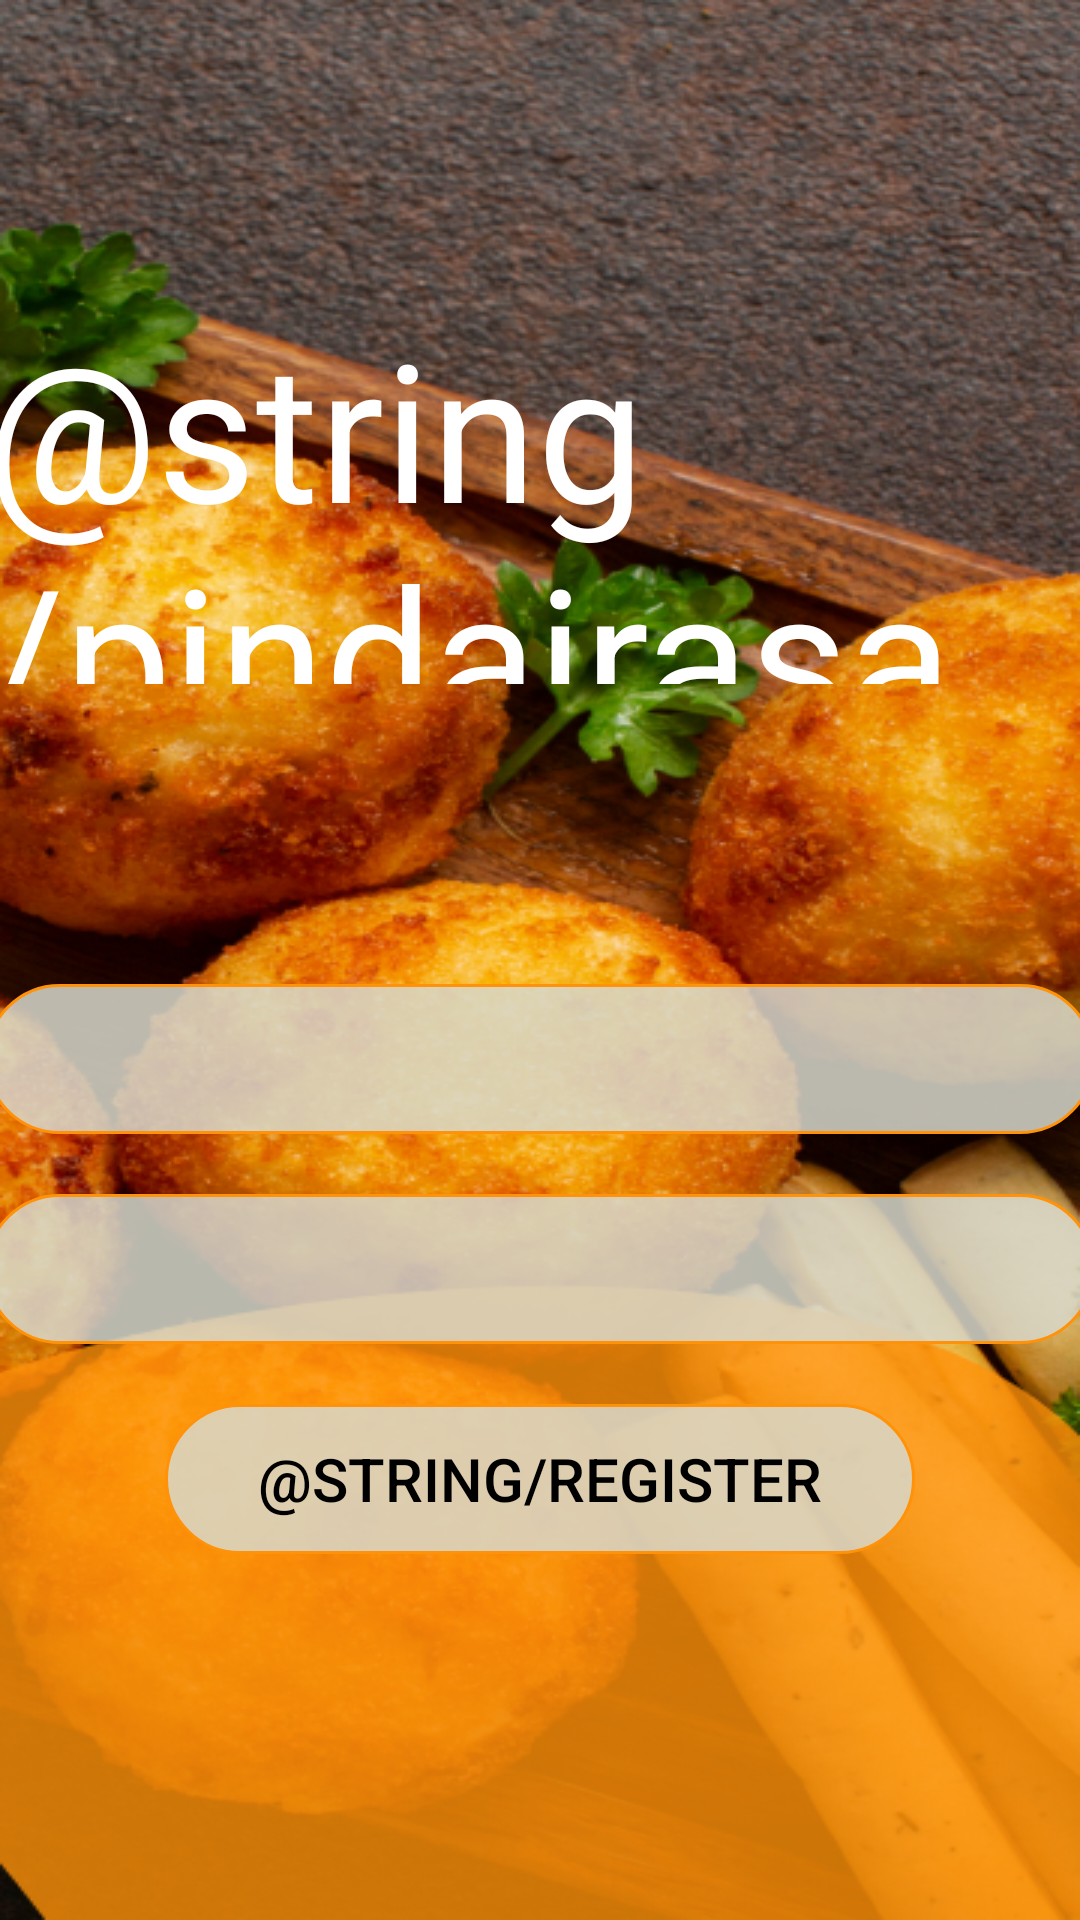

This screen was rendered from an Android layout file. Write that file and the resources it references.
<!-- AndroidManifest.xml: application theme Theme.PindaiRasa -->
<!-- res/layout/activity_register.xml -->
<?xml version="1.0" encoding="utf-8"?>
<androidx.coordinatorlayout.widget.CoordinatorLayout xmlns:android="http://schemas.android.com/apk/res/android"
    xmlns:app="http://schemas.android.com/apk/res-auto"
    xmlns:tools="http://schemas.android.com/tools"
    android:layout_width="match_parent"
    android:layout_height="match_parent"
    android:fitsSystemWindows="true"
    tools:context=".RegisterActivity">

    <LinearLayout
        android:layout_width="match_parent"
        android:layout_height="match_parent"
        android:layout_gravity="center"
        android:orientation="vertical"
        android:background="@drawable/bglogin">
        <TextView
            android:layout_width="370dp"
            android:layout_height="128dp"
            android:layout_gravity="center"
            android:layout_marginTop="100dp"
            android:text="@string/pindairasa"
            android:textSize="64sp"
            android:textColor="#FFFF"/>
        <EditText
            android:background="@drawable/edittext"
            android:id="@+id/username"
            android:paddingLeft="20dp"
            android:paddingRight="20dp"
            android:layout_marginTop="100dp"
            android:layout_width="370dp"
            android:layout_height="50dp"
            android:layout_gravity="center"
            app:layout_constraintEnd_toEndOf="parent"
            app:layout_constraintStart_toStartOf="parent"
            app:layout_constraintTop_toTopOf="parent" />
        <EditText
            android:background="@drawable/edittext"
            android:id="@+id/password"
            android:paddingLeft="20dp"
            android:paddingRight="20dp"
            android:layout_marginTop="20dp"
            android:layout_width="370dp"
            android:layout_height="50dp"
            android:layout_gravity="center"
            app:layout_constraintEnd_toEndOf="parent"
            app:layout_constraintStart_toStartOf="parent"
            app:layout_constraintTop_toTopOf="parent" />

        <Button
            android:id="@+id/loginbtn"
            android:background="@drawable/edittext"
            android:layout_marginTop="20dp"
            android:layout_width="250dp"
            android:layout_height="50dp"
            android:text="@string/register"
            android:textSize="20sp"
            android:textColor="@color/black"
            android:layout_gravity="center"/>


    </LinearLayout>
</androidx.coordinatorlayout.widget.CoordinatorLayout>
<!-- resources referenced by this layout -->
<resources>
  <color name="black">#FF000000</color>
  <!-- drawable bglogin: png bitmap (drawable, 526511 bytes) -->
  <!-- drawable edittext (drawable) -->
  <?xml version="1.0" encoding="utf-8"?>
  <layer-list xmlns:android="http://schemas.android.com/apk/res/android">
      <item>
          <shape android:shape="rectangle" >
              <stroke android:width="1dp" android:color="@color/stroke"/>
              <corners android:radius="30dp"/>
              <solid android:color="@color/white2"/>
          </shape>
      </item>
  </layer-list>
  <style name="Theme.PindaiRasa" parent="Base.Theme.PindaiRasa" />
  <color name="stroke">#FF9209</color>
  <color name="white2">#D9D9D9CC</color>
  <style name="Base.Theme.PindaiRasa" parent="Theme.MaterialComponents.Light.NoActionBar">
          
          
          <item name="colorPrimary">@color/primary</item>
          <item name="colorPrimaryDark">@color/white</item>
          <item name="colorAccent">@color/black</item>
      </style>
  <color name="primary">#FFD099</color>
  <color name="white">#FFFFFFFF</color>
</resources>
